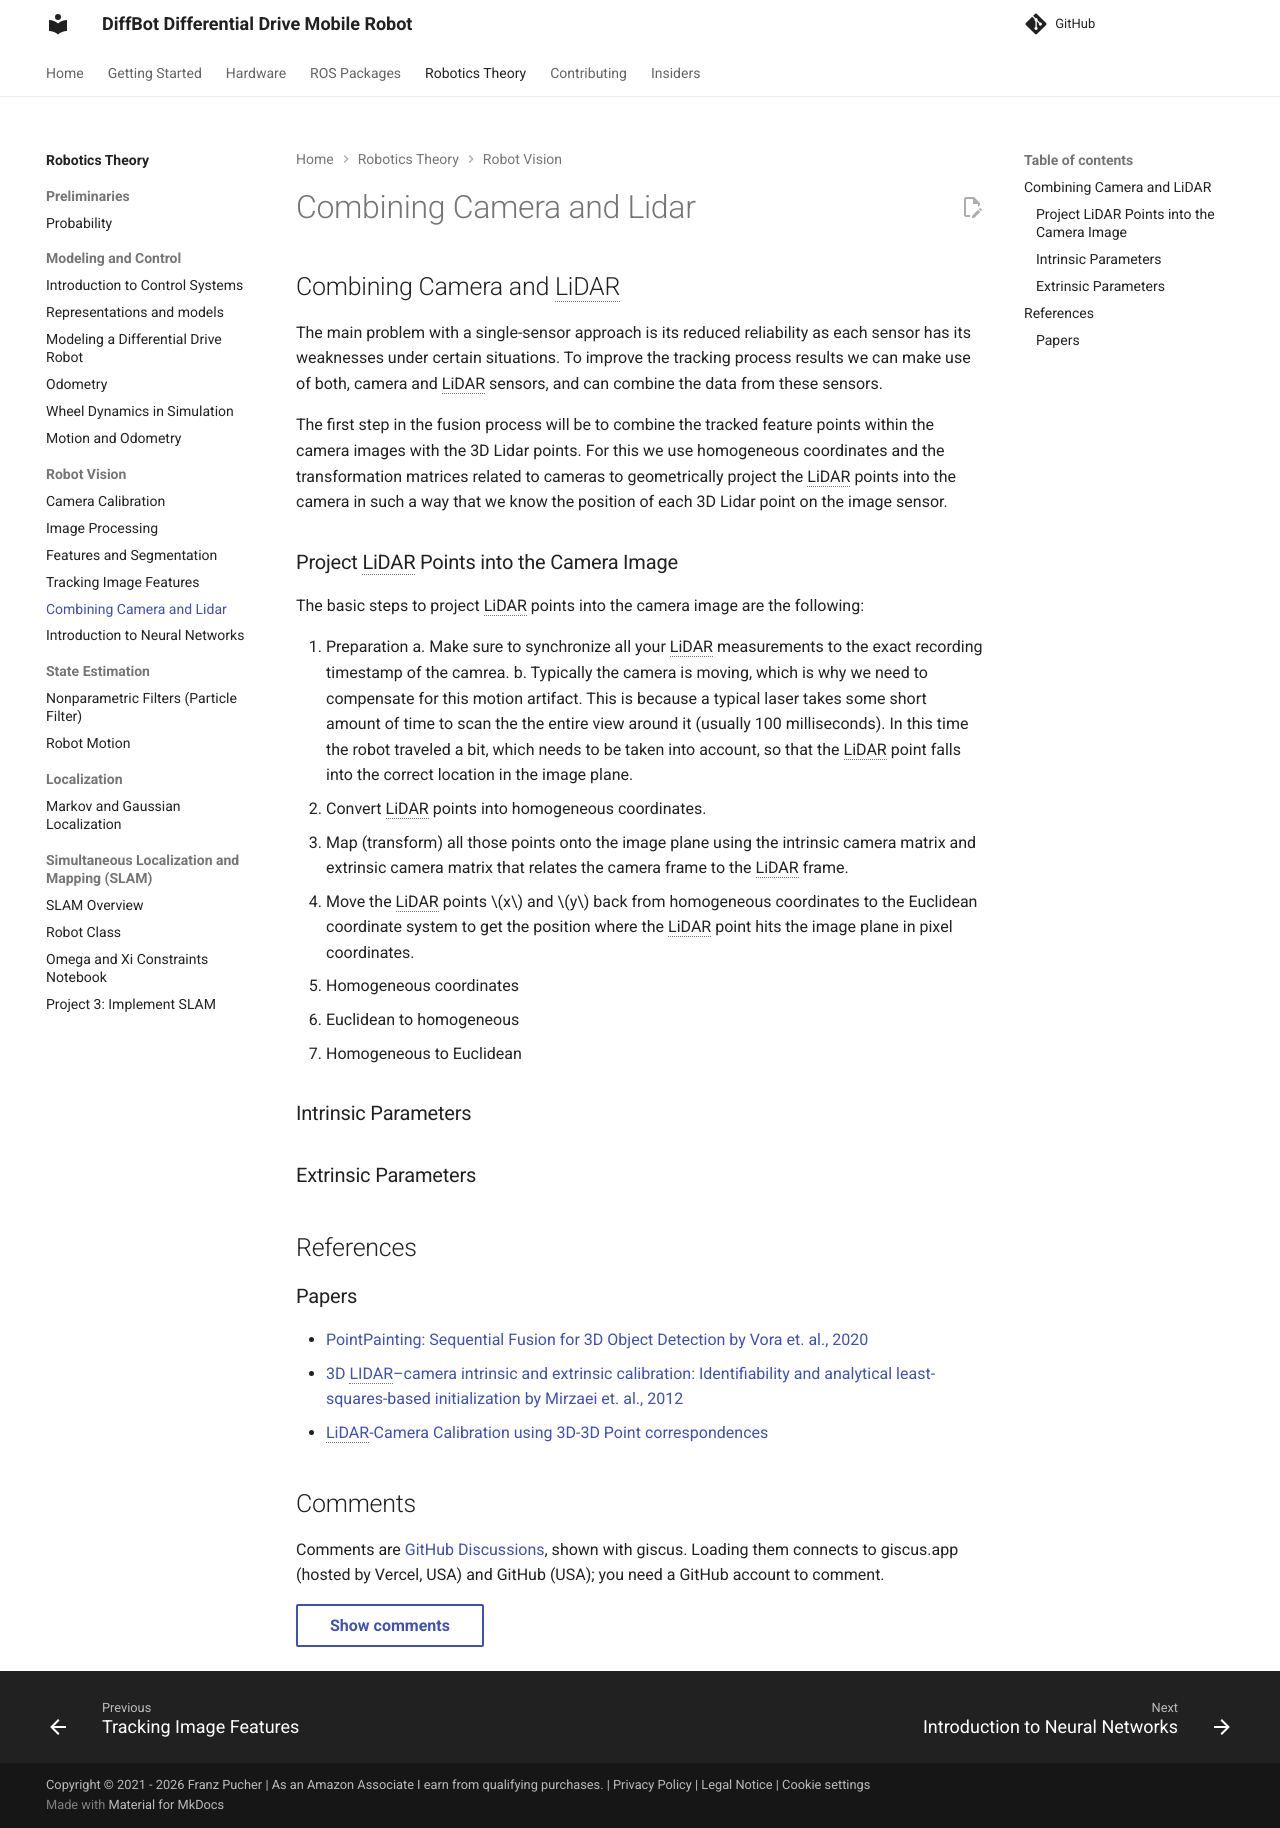

repository: ros-mobile-robots/ros-mobile-robots.github.io · page: theory/robot-vision/combining-camera-and-lidar/index.html · generator: mkdocs

## Combining Camera and LiDAR

The main problem with a single-sensor approach is its reduced reliability as each sensor has its weaknesses under certain situations.
To improve the tracking process results we can make use of both, camera and LiDAR sensors, and can combine the data from these sensors.

The first step in the fusion process will be to combine the tracked feature points within the camera images with the 3D Lidar points. 
For this we use homogeneous coordinates and the transformation matrices related to cameras to geometrically project the LiDAR points 
into the camera in such a way that we know the position of each 3D Lidar point on the image sensor.


### Project LiDAR Points into the Camera Image

The basic steps to project LiDAR points into the camera image are the following:

0. Preparation
   a. Make sure to synchronize all your LiDAR measurements to the exact recording timestamp of the camrea.
   b. Typically the camera is moving, which is why we need to compensate for this motion artifact. This is because a typical laser takes some short amount of time
   to scan the the entire view around it (usually 100 milliseconds). In this time the robot traveled a bit, which needs to be taken into account,
   so that the LiDAR point falls into the correct location in the image plane.
3. Convert LiDAR points into homogeneous coordinates.
4. Map (transform) all those points onto the image plane using the intrinsic camera matrix and extrinsic camera matrix that relates the camera frame to the LiDAR frame.
5. Move the LiDAR points $x$ and $y$ back from homogeneous coordinates to the Euclidean coordinate system to get the position where the LiDAR point hits the image plane in pixel coordinates.

- Homogeneous coordinates
- Euclidean to homogeneous
- Homogeneous to Euclidean


### Intrinsic Parameters

### Extrinsic Parameters



## References

### Papers

- [PointPainting: Sequential Fusion for 3D Object Detection by Vora et. al., 2020](https://arxiv.org/pdf/1911.10150.pdf)
- [3D LIDAR–camera intrinsic and extrinsic calibration: Identifiability and analytical least-squares-based initialization by Mirzaei et. al., 2012](https://www-users.cs.umn.edu/~stergios/papers/IJRR-2012-LidarCameraCalib.pdf)
- [LiDAR-Camera Calibration using 3D-3D Point correspondences](https://arxiv.org/pdf/1705.09785v1.pdf)
